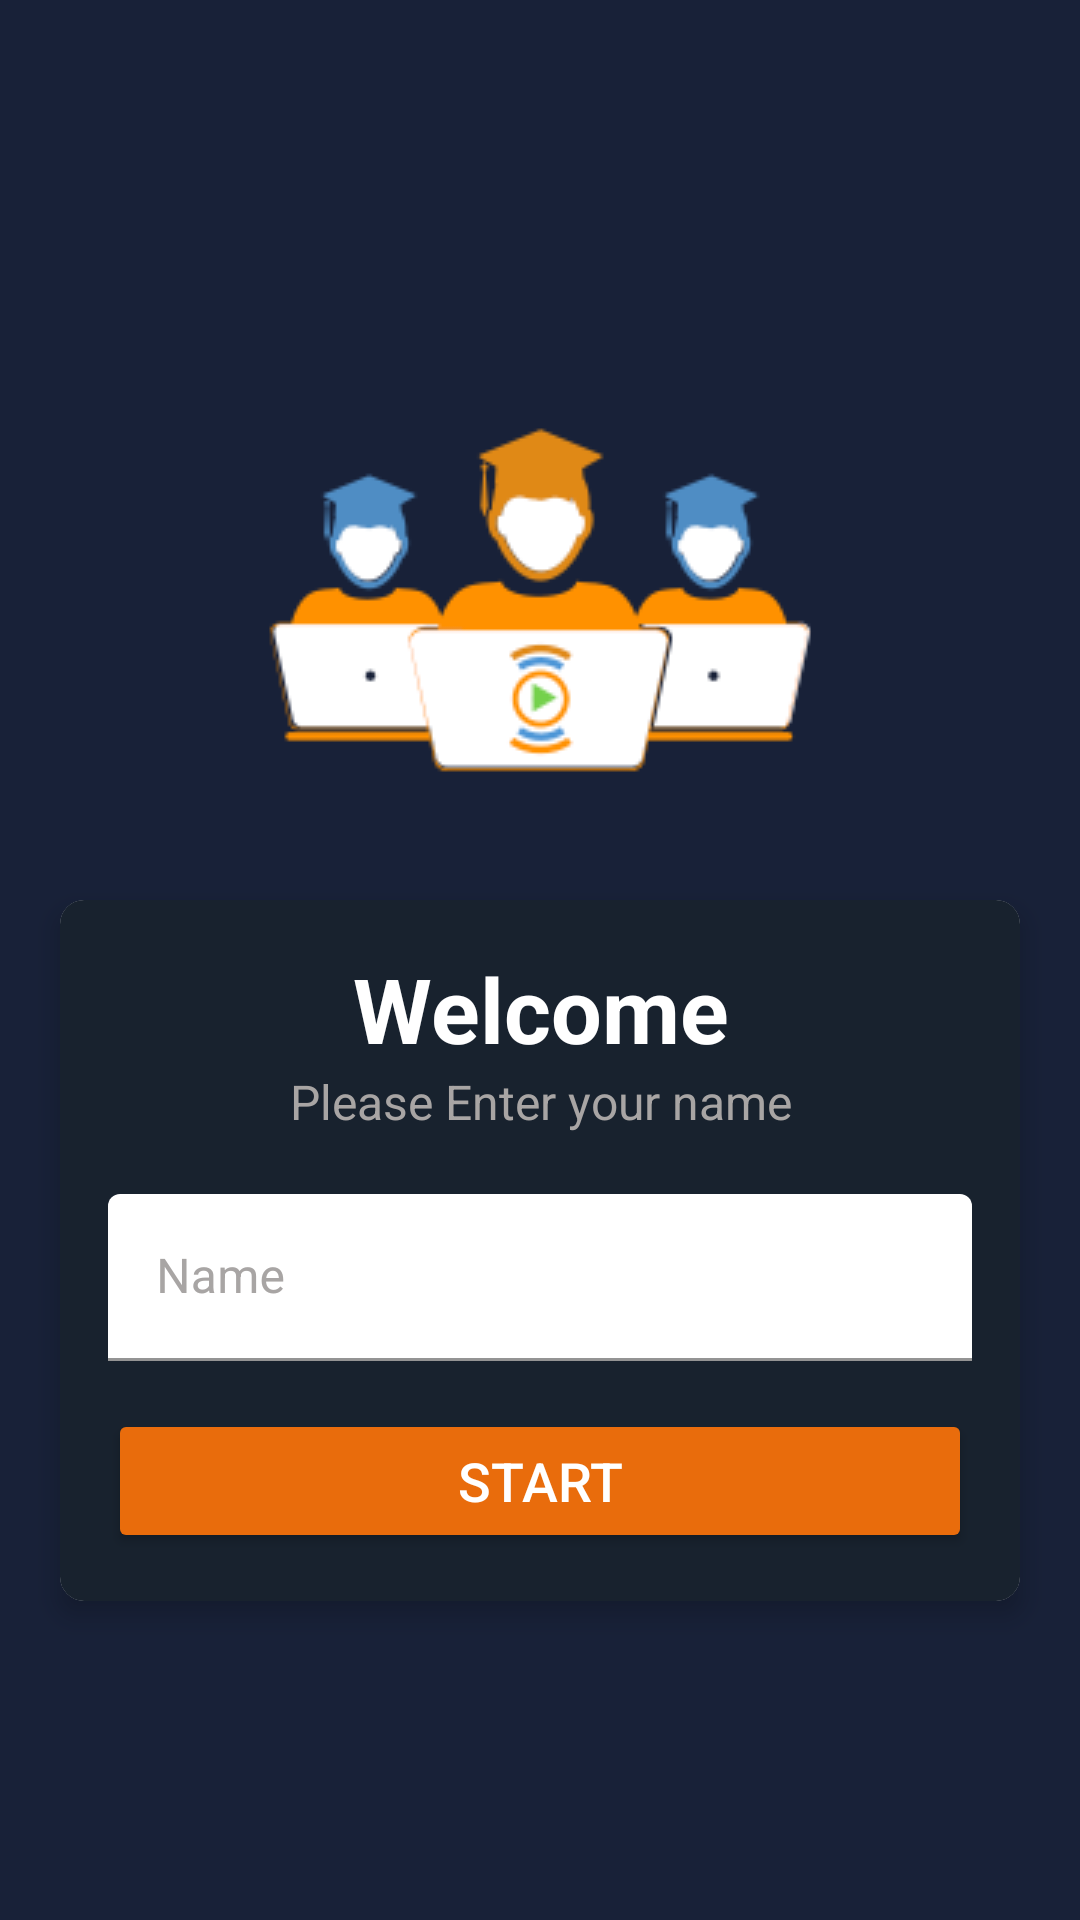

Write the Android layout XML for this screen, with the resource values it uses.
<!-- AndroidManifest.xml: application theme Theme.SOES -->
<!-- res/layout/launch2.xml -->
<?xml version="1.0" encoding="utf-8"?>
<androidx.constraintlayout.widget.ConstraintLayout
    xmlns:android="http://schemas.android.com/apk/res/android"
    xmlns:app="http://schemas.android.com/apk/res-auto"
    xmlns:tools="http://schemas.android.com/tools"
    android:layout_width="match_parent"
    android:layout_height="match_parent"
    tools:context=".launchPage">
    <LinearLayout
        android:layout_width="match_parent"
        android:layout_height="match_parent"
        android:background="@color/darkBlue"
        android:orientation="vertical"
        tools:context=".MainActivity">

        <ImageView
            android:layout_width="wrap_content"
            android:layout_height="wrap_content"
            android:layout_gravity="center"
            android:layout_marginTop="100dp"
            android:background="@drawable/orange_logo_white_inner" />

        <androidx.cardview.widget.CardView
            android:layout_width="match_parent"
            android:layout_height="wrap_content"
            android:layout_marginStart="20dp"
            android:layout_marginEnd="20dp"
            android:background="@android:color/white"
            app:cardCornerRadius="8dp"
            app:cardElevation="5dp"

            >
            <LinearLayout
                android:layout_width="match_parent"
                android:layout_height="wrap_content"
                android:orientation="vertical"
                android:background="@color/darkerBlue"
                android:padding="16dp">
                <TextView
                    android:layout_width="match_parent"
                    android:layout_height="wrap_content"
                    android:gravity="center"
                    android:text="Welcome"
                    android:textColor="@color/white"
                    android:textSize="30sp"
                    android:textStyle="bold"
                    />
                <TextView
                    android:layout_width="match_parent"
                    android:layout_height="wrap_content"
                    android:gravity="center"
                    android:text="Please Enter your name"
                    android:textColor="@color/lightgrey"
                    android:textSize="16sp" />
                <com.google.android.material.textfield.TextInputLayout
                    android:layout_width="match_parent"
                    android:layout_height="wrap_content"
                    android:layout_marginTop="20dp"
                    app:boxStrokeColor="@color/white"
                    app:boxBackgroundColor="@color/white"
                    android:textColorHint="@color/lightgrey"
                    >
                    <androidx.appcompat.widget.AppCompatEditText
                        android:id="@+id/et_name"
                        android:layout_width="match_parent"
                        android:layout_height="wrap_content"
                        android:hint="Name"
                        android:textColor="@color/black"
                        android:textColorHint="#7A8089"
                        />

                </com.google.android.material.textfield.TextInputLayout>
                <Button
                    android:id="@+id/instructor_sign_Button"
                    android:layout_width="match_parent"
                    android:layout_height="wrap_content"
                    android:layout_marginTop="16dp"
                    android:text="Start"
                    android:backgroundTint="@color/orange"
                    android:textSize="18sp"
                    android:textColor="@color/white"
                    >

                </Button>

            </LinearLayout>






        </androidx.cardview.widget.CardView>




    </LinearLayout>

</androidx.constraintlayout.widget.ConstraintLayout>
<!-- resources referenced by this layout -->
<resources>
  <color name="black">#FF000000</color>
  <color name="darkBlue">#182138</color>
  <color name="darkerBlue">#18222E</color>
  <color name="lightgrey">#A8A5A4</color>
  <color name="orange">#E96C0C</color>
  <color name="white">#FFFFFFFF</color>
  <!-- drawable orange_logo_white_inner: png bitmap (drawable, 8785 bytes) -->
  <style name="Theme.SOES" parent="Theme.MaterialComponents.DayNight.NoActionBar">
          
          <item name="colorPrimary">@color/purple_500</item>
          <item name="colorPrimaryVariant">@color/purple_700</item>
          <item name="colorOnPrimary">@color/white</item>
          
          <item name="colorSecondary">@color/teal_200</item>
          <item name="colorSecondaryVariant">@color/teal_700</item>
          <item name="colorOnSecondary">@color/black</item>
          
          <item name="android:statusBarColor" tools:targetApi="l">?attr/colorPrimaryVariant</item>
          
      </style>
  <color name="purple_500">#FF6200EE</color>
  <color name="purple_700">#FF3700B3</color>
  <color name="teal_200">#FF03DAC5</color>
  <color name="teal_700">#FF018786</color>
</resources>
